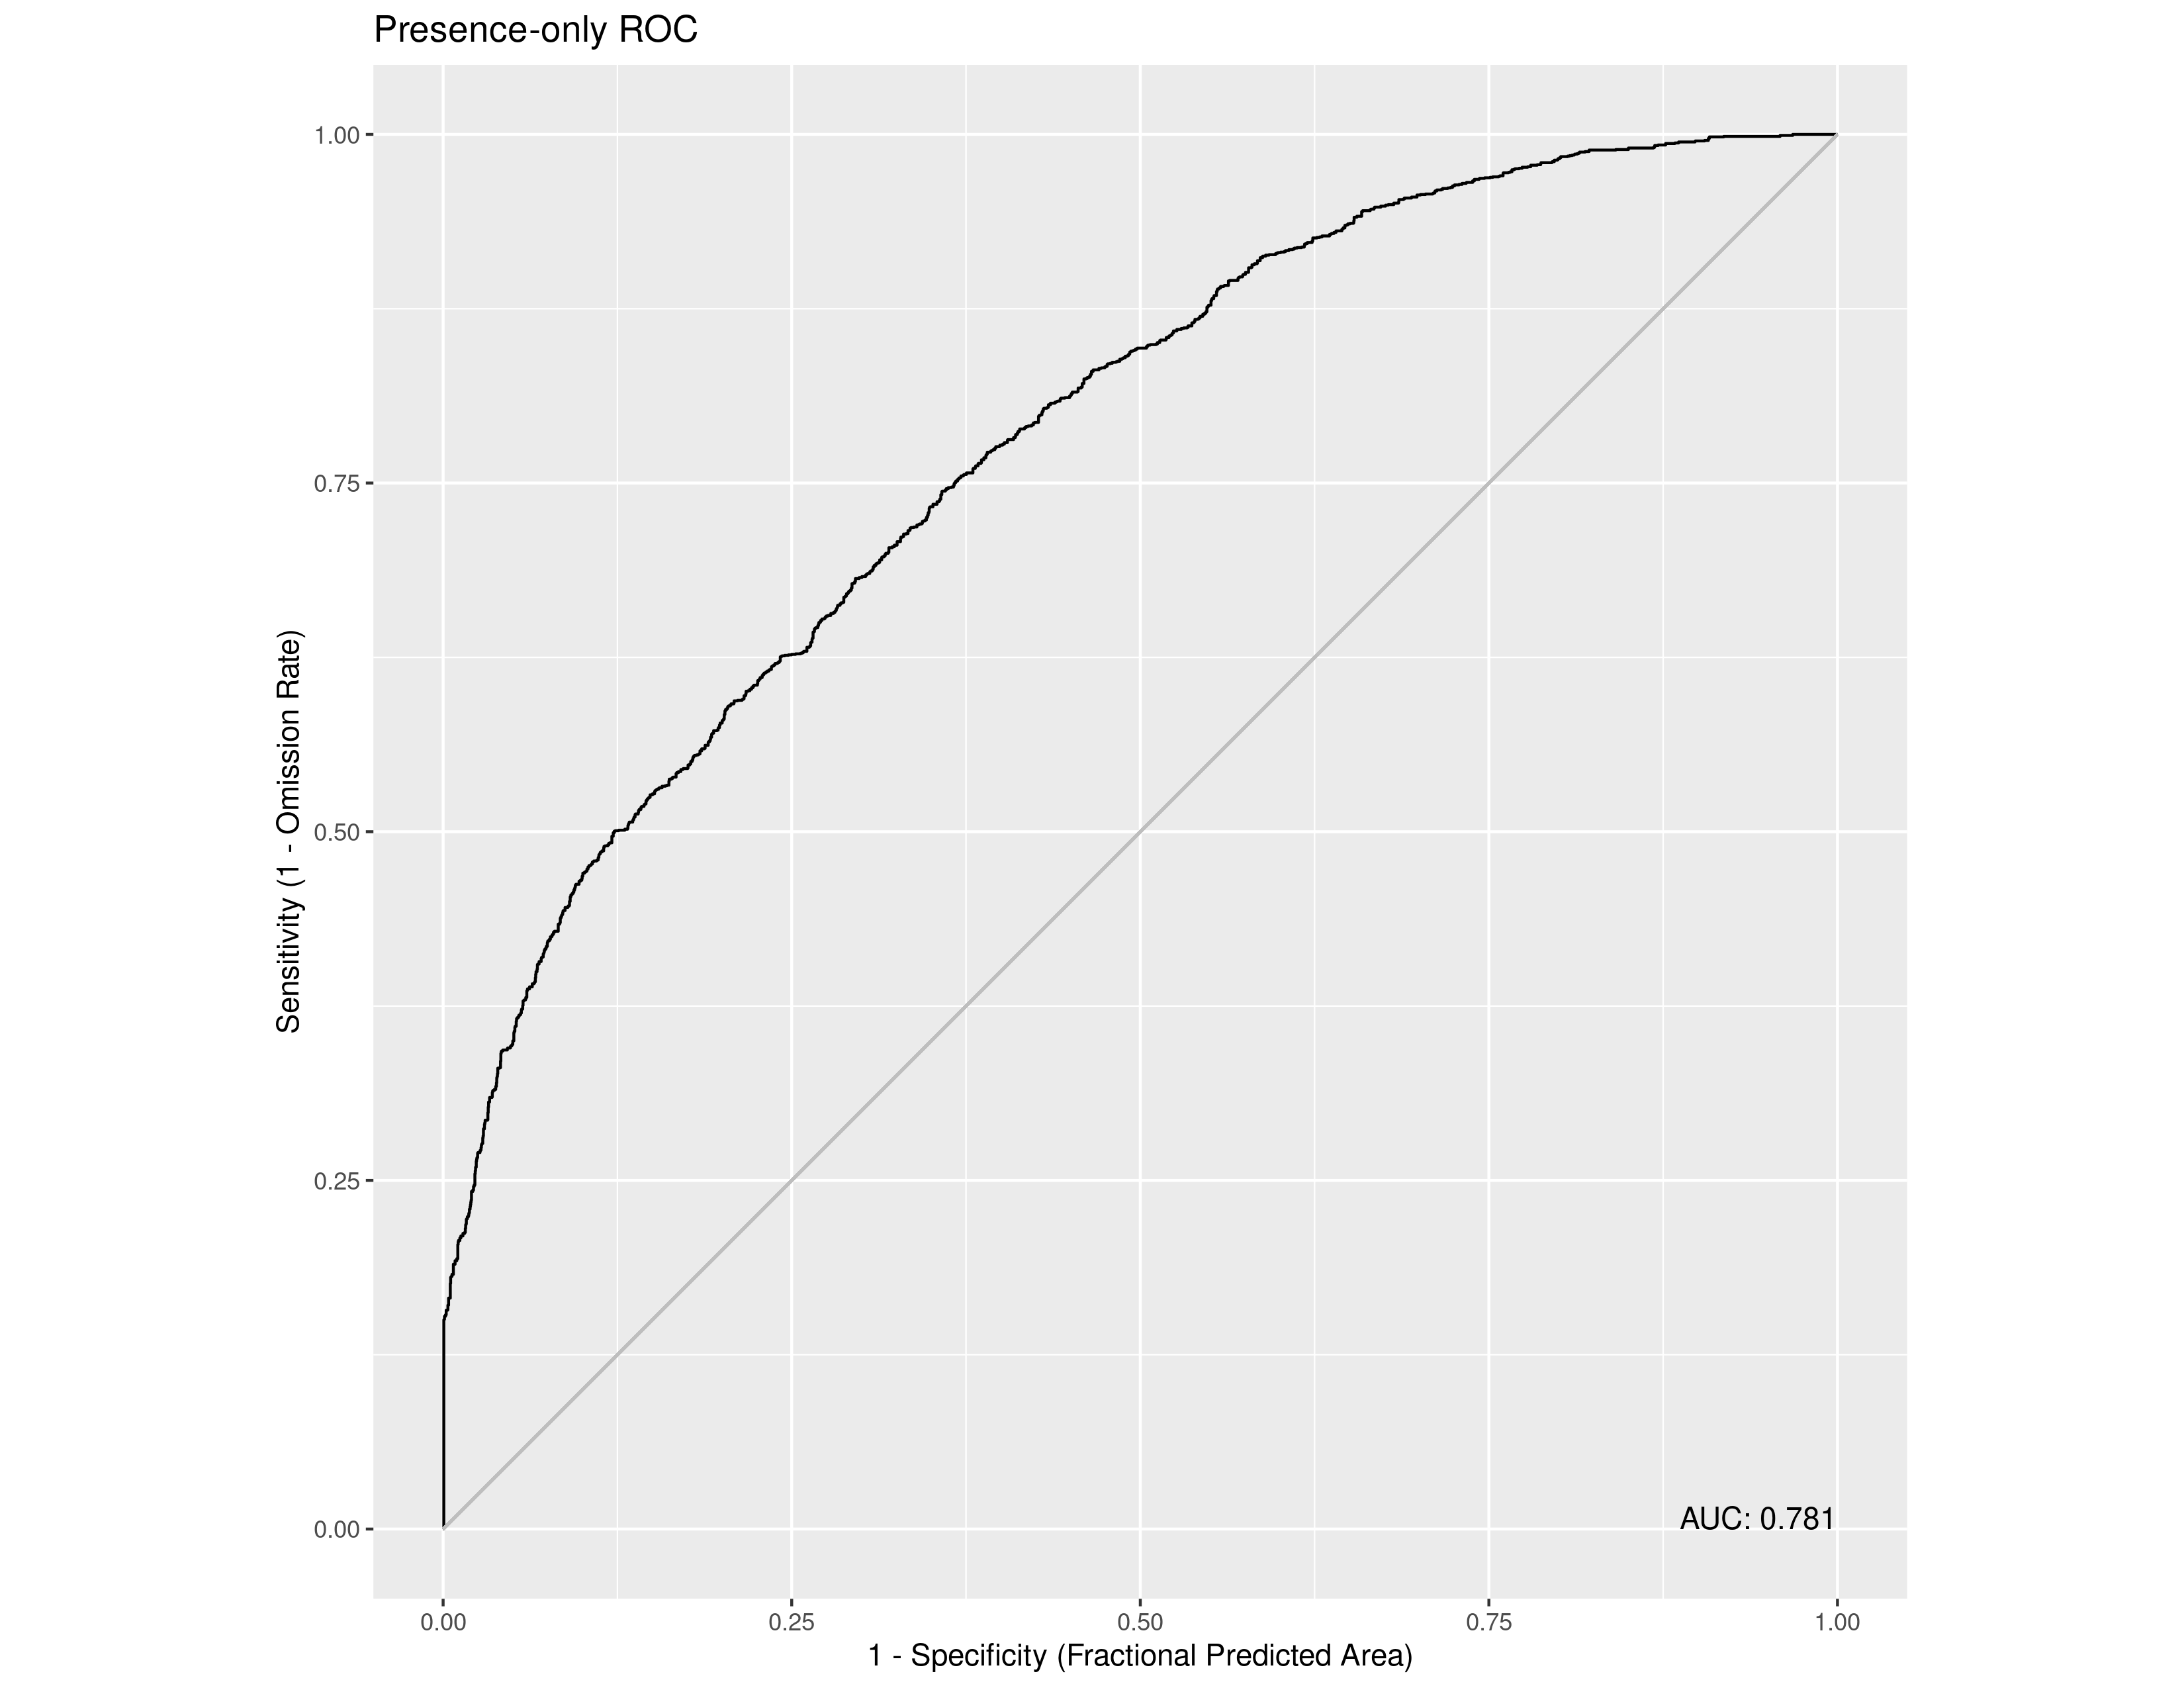

Data behind this chart, as committed beside it:
, value
1, 0.7812
